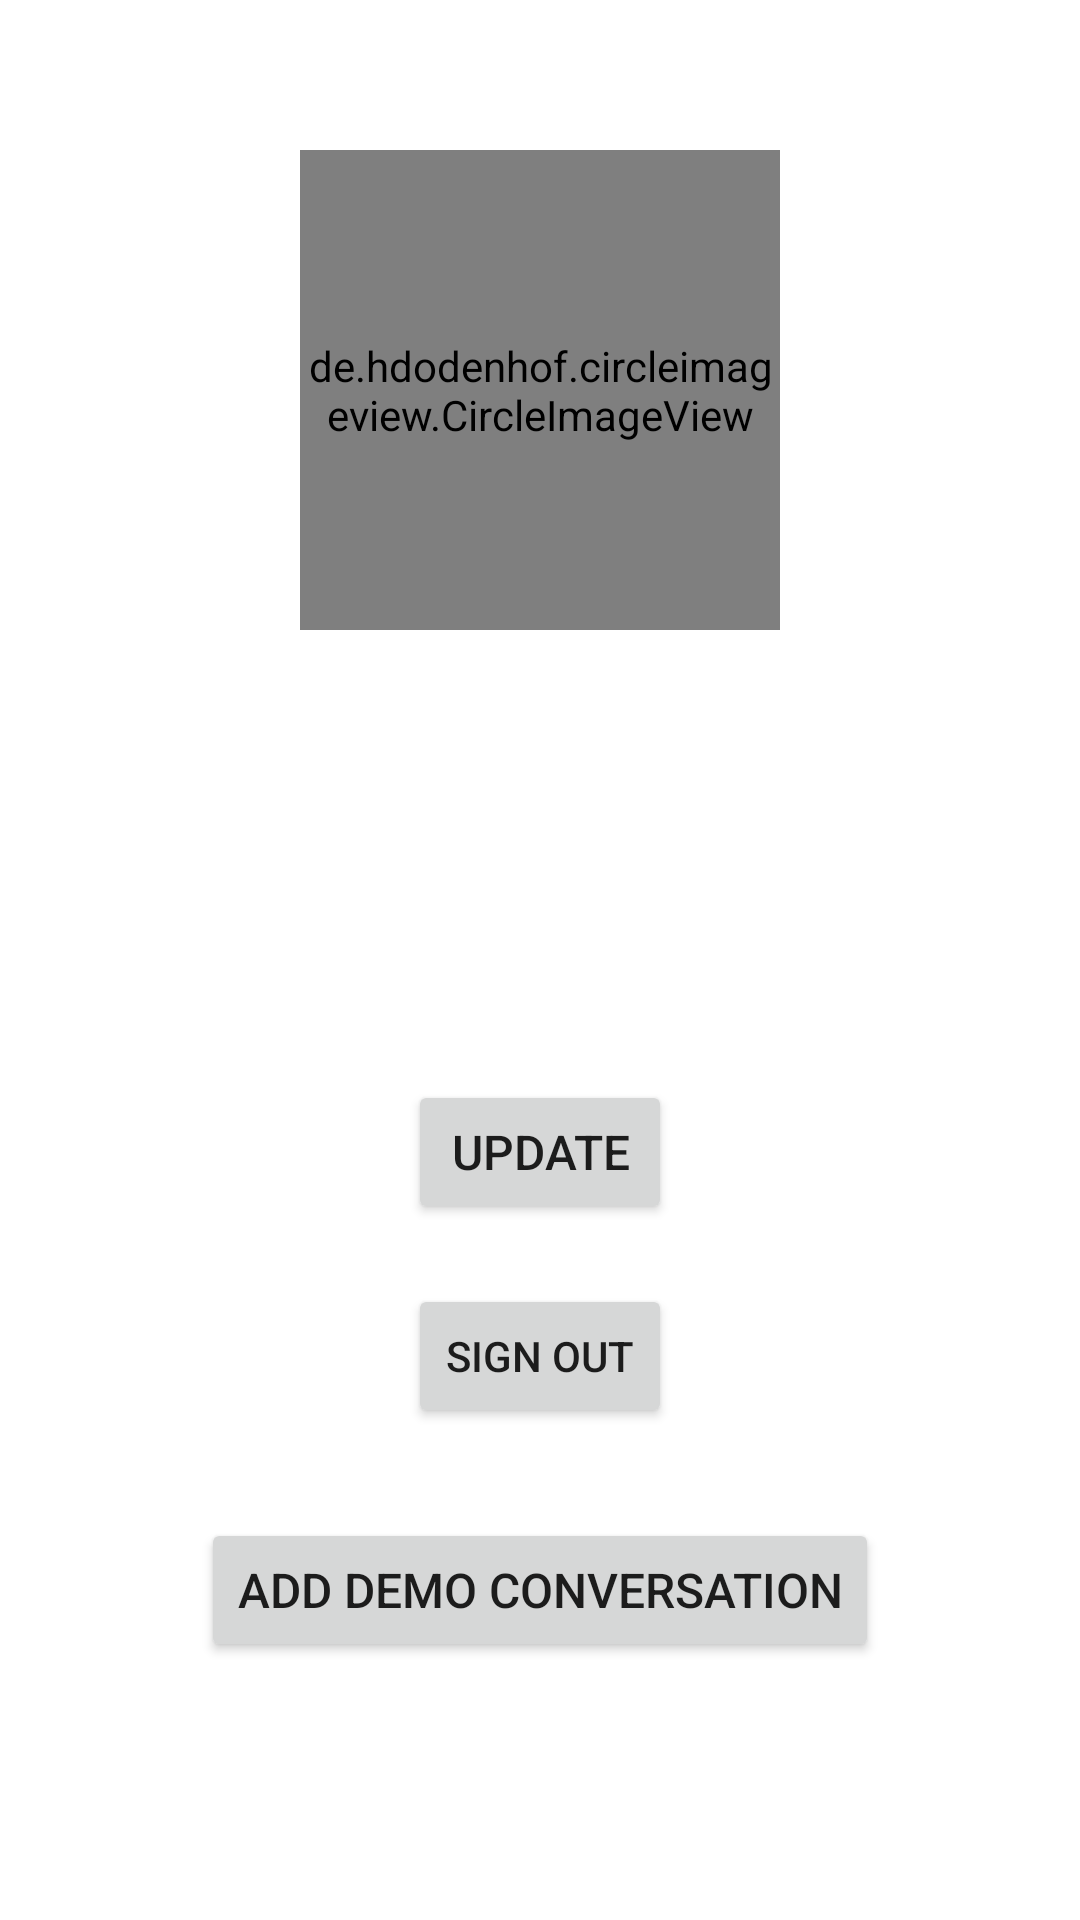

Here is an Android app screen rendered from its layout file. Give the layout XML and the strings, colors and styles it references.
<!-- AndroidManifest.xml: application theme Theme.MessagingApp -->
<!-- res/layout/fragment_settings.xml -->
<?xml version="1.0" encoding="utf-8"?>
<FrameLayout xmlns:android="http://schemas.android.com/apk/res/android"
    xmlns:tools="http://schemas.android.com/tools"
    android:layout_width="match_parent"
    android:layout_height="match_parent"
    tools:context=".fragments.SettingsFragment">

    
    <androidx.constraintlayout.widget.ConstraintLayout xmlns:app="http://schemas.android.com/apk/res-auto"
        android:layout_width="match_parent"
        android:layout_height="match_parent">

        <de.hdodenhof.circleimageview.CircleImageView
            android:id="@+id/profilePicture"
            android:layout_width="160dp"
            android:layout_height="160dp"
            android:layout_marginTop="50dp"
            android:scaleType="centerCrop"
            android:src="@drawable/avatar_image_placeholder"
            app:layout_constraintEnd_toEndOf="parent"
            app:layout_constraintStart_toStartOf="parent"
            app:layout_constraintTop_toTopOf="parent" />

        <EditText
            android:id="@+id/settings_username"
            android:layout_width="200dp"
            android:layout_height="40dp"
            android:layout_marginTop="20dp"
            android:background="@drawable/white_background"
            android:textSize="16sp"
            app:layout_constraintEnd_toEndOf="parent"
            app:layout_constraintStart_toStartOf="parent"
            app:layout_constraintTop_toBottomOf="@+id/profilePicture" />

        <EditText
            android:id="@+id/settings_profession"
            android:layout_width="200dp"
            android:layout_height="40dp"
            android:layout_marginTop="20dp"
            android:background="@drawable/white_background"
            android:textSize="16sp"
            app:layout_constraintEnd_toEndOf="parent"
            app:layout_constraintStart_toStartOf="parent"
            app:layout_constraintTop_toBottomOf="@+id/settings_username" />

        <Button
            android:id="@+id/updateButton"
            android:layout_width="wrap_content"
            android:layout_height="wrap_content"
            android:layout_marginTop="30dp"
            android:text="@string/update"
            android:textSize="16sp"
            app:layout_constraintEnd_toEndOf="parent"
            app:layout_constraintStart_toStartOf="parent"
            app:layout_constraintTop_toBottomOf="@+id/settings_profession" />

        <Button
            android:id="@+id/signOutButton"
            android:layout_width="wrap_content"
            android:layout_height="wrap_content"
            android:layout_marginTop="20dp"
            android:text="@string/sign_out"
            app:layout_constraintEnd_toEndOf="parent"
            app:layout_constraintStart_toStartOf="parent"
            app:layout_constraintTop_toBottomOf="@+id/updateButton" />

        <Button
            android:id="@+id/testConversationsButton"
            android:layout_width="wrap_content"
            android:layout_height="wrap_content"
            android:layout_marginTop="30dp"
            android:text="@string/add_demo_conversation"
            android:textSize="16sp"
            app:layout_constraintEnd_toEndOf="parent"
            app:layout_constraintStart_toStartOf="parent"
            app:layout_constraintTop_toBottomOf="@+id/signOutButton" />

    </androidx.constraintlayout.widget.ConstraintLayout>

</FrameLayout>
<!-- resources referenced by this layout -->
<resources>
  <string name="add_demo_conversation">add demo conversation</string>
  <string name="sign_out">SIGN OUT</string>
  <string name="update">Update</string>
  <style name="Theme.MessagingApp" parent="Theme.MaterialComponents.Light.NoActionBar">
          <item name="android:forceDarkAllowed" tools:targetApi="q">false</item>
          
          <item name="colorPrimary">@color/purple_500</item>
          <item name="colorPrimaryVariant">@color/purple_700</item>
          <item name="colorOnPrimary">@color/white</item>
          
          <item name="colorSecondary">@color/teal_200</item>
          <item name="colorSecondaryVariant">@color/teal_700</item>
          <item name="colorOnSecondary">@color/white</item>
          
          <item name="android:statusBarColor" tools:targetApi="l">?attr/colorPrimaryVariant</item>
          
      </style>
  <!-- not gathered from this repository: default colours our renderer supplied (Android Studio template values) -->
  <color name="purple_500">#FF6200EE</color>
  <color name="purple_700">#FF3700B3</color>
  <color name="teal_200">#FF03DAC5</color>
  <color name="teal_700">#FF018786</color>
  <color name="white">#FFFFFFFF</color>
</resources>
